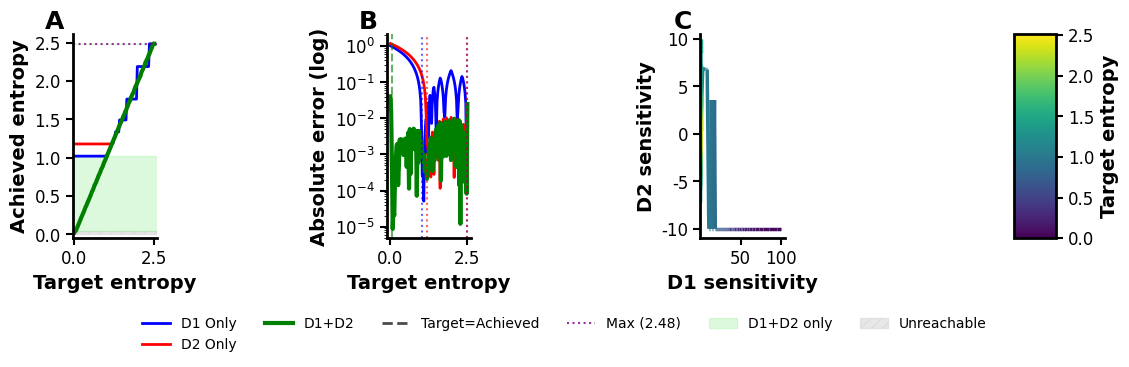

Here is the Python script that generated this plot:
import numpy as np
import matplotlib.pyplot as plt
import matplotlib.patches as mpatches
from matplotlib.collections import LineCollection
from matplotlib.gridspec import GridSpec

plt.rcParams['font.family'] = 'Arial'
plt.rcParams['font.size'] = 16
plt.rcParams['axes.linewidth'] = 2.0
plt.rcParams['axes.labelweight'] = 'bold'
plt.rcParams['xtick.major.width'] = 1.5
plt.rcParams['ytick.major.width'] = 1.5
plt.rcParams['xtick.major.size'] = 5
plt.rcParams['ytick.major.size'] = 5
plt.rcParams['pdf.fonttype'] = 42
plt.rcParams['ps.fonttype'] = 42

np.random.seed(0)


def softmax(x):
    x = np.asarray(x, dtype=float)
    if x.size == 0: return np.array([])

    if not np.all(np.isfinite(x)):
        finite_x = x[np.isfinite(x)]
        if len(finite_x) == 0: return np.ones_like(x) / x.size
        max_finite = np.max(finite_x)
        large_neg = max_finite - 700
        x = np.nan_to_num(x, nan=large_neg, posinf=max_finite, neginf=large_neg)

    exp_x = np.exp(x - np.max(x))
    sum_exp_x = exp_x.sum()
    if sum_exp_x == 0 or not np.isfinite(sum_exp_x):
        return np.ones_like(x) / x.size
    return exp_x / sum_exp_x


def entropy(probs):
    probs = np.asarray(probs)
    probs = np.maximum(0, probs)
    probs_sum = probs.sum()

    if not np.isclose(probs_sum, 1.0):
        if probs_sum > 1e-9:
            probs = probs / probs_sum
        else:
            return 0

    nonzero_probs = probs[probs > 1e-12]
    if len(nonzero_probs) == 0: return 0
    logs = np.log(nonzero_probs)
    if not np.all(np.isfinite(logs)): return np.nan
    return -np.sum(nonzero_probs * logs)


def d1_only_probabilities(Q, beta_d1):
    return softmax(beta_d1 * np.array(Q, dtype=float))


def d2_only_probabilities(B, beta_d2):
    return softmax(beta_d2 * np.array(B, dtype=float))


def d1d2_probabilities(Q, B, beta_d1, beta_d2):
    combined_value = beta_d1 * np.array(Q, dtype=float) + beta_d2 * np.array(B, dtype=float)
    return softmax(combined_value)


# data
Q = [50, 49.95, 49.9, 40, 35, 30, 25, 20, 15, 10, 5, 0.5]
B = [-0.5, -0.5, -0.5, 0, 0, 0, 0, 0, 0, 0.5, 0.5, 0.5]

beta1_range_d1_only = np.linspace(0.001, 10, 200)
beta1_range_d1d2 = np.linspace(0.001, 100, 200)
beta2_range_d2_only = np.linspace(-10, 10, 200)
beta2_range_d1d2 = np.linspace(-10, 10, 200)

# calculate entropies
d1_only_entropies = [entropy(d1_only_probabilities(Q, b1)) for b1 in beta1_range_d1_only]
d2_only_entropies = [entropy(d2_only_probabilities(B, b2)) for b2 in beta2_range_d2_only]

entropy_map = np.zeros((len(beta1_range_d1d2), len(beta2_range_d1d2)))
for i, beta1 in enumerate(beta1_range_d1d2):
    for j, beta2 in enumerate(beta2_range_d1d2):
        entropy_map[i, j] = entropy(d1d2_probabilities(Q, B, beta1, beta2))

entropy_map = np.nan_to_num(entropy_map, nan=np.log(len(Q)))
max_theoretical_entropy = np.log(len(Q))

# get min/max values for plotting
d1_min = min(d1_only_entropies)
d1_max = max(d1_only_entropies)
d2_min = min(d2_only_entropies)
d2_max = max(d2_only_entropies)
d1d2_min = np.min(entropy_map)
d1d2_max = np.max(entropy_map)

target_range = np.linspace(0, max_theoretical_entropy * 1.01, 100)
all_targets = np.unique(target_range[target_range >= 0])

# find optimal parameters for d1d2
optimal_params_d1d2 = []
for target in all_targets:
    error_map = np.abs(entropy_map - target)
    min_idx = np.unravel_index(np.argmin(error_map), error_map.shape)
    achieved = entropy_map[min_idx]
    optimal_params_d1d2.append((beta1_range_d1d2[min_idx[0]], beta2_range_d1d2[min_idx[1]], achieved, target))
optimal_params_d1d2 = np.array(optimal_params_d1d2)

# find closest entropies for d1 and d2 only
closest_d1_entropies = []
d1_errors = []
d1_arr = np.array(d1_only_entropies)
for target in all_targets:
    idx = np.argmin(np.abs(d1_arr - target))
    closest = d1_arr[idx]
    closest_d1_entropies.append(closest)
    d1_errors.append(abs(closest - target))

closest_d2_entropies = []
d2_errors = []
d2_arr = np.array(d2_only_entropies)
for target in all_targets:
    idx = np.argmin(np.abs(d2_arr - target))
    closest = d2_arr[idx]
    closest_d2_entropies.append(closest)
    d2_errors.append(abs(closest - target))

d1d2_errors = np.abs(optimal_params_d1d2[:, 2] - all_targets)

# plotting
fig = plt.figure(figsize=(12, 4), dpi=300)
gs = GridSpec(1, 7, figure=fig, width_ratios=[1.2, 0.05, 1.2, 0.05, 1.2, 0.05, 0.6])

panel_labels = ['A', 'B', 'C']
label_x, label_y = -0.1, 1.12
near_zero_threshold = 1e-3
combined_min = min(d1_min, d2_min)
combined_max = max(d1_max, d2_max)

# entropy control capability
ax1 = fig.add_subplot(gs[0, 0])

if d1d2_min > near_zero_threshold:
    ax1.axhspan(0, d1d2_min, color='lightgray', alpha=0.5, hatch='///')

lower_exclusive = None
if d1d2_min < combined_min - near_zero_threshold:
    lower_exclusive = ax1.axhspan(d1d2_min, combined_min, color='lightgreen', alpha=0.3)

upper_exclusive = None
if d1d2_max > combined_max:
    plot_upper_bound = min(d1d2_max, max_theoretical_entropy * 1.02)
    upper_exclusive = ax1.axhspan(combined_max, plot_upper_bound, color='lightgreen', alpha=0.3)

perfect_line = ax1.plot(all_targets, all_targets, 'k--', alpha=0.7, linewidth=2.0)[0]
d1_line = ax1.plot(all_targets, closest_d1_entropies, 'b-', linewidth=2.0)[0]
d2_line = ax1.plot(all_targets, closest_d2_entropies, 'r-', linewidth=2.0)[0]
d1d2_line = ax1.plot(all_targets, optimal_params_d1d2[:, 2], 'g-', linewidth=3.0)[0]
max_line = ax1.axhline(y=max_theoretical_entropy, color='purple', linestyle=':', alpha=0.8, linewidth=1.5)

ax1.spines['top'].set_visible(False)
ax1.spines['right'].set_visible(False)
ax1.set_xlabel('Target entropy', fontsize=14)
ax1.set_ylabel('Achieved entropy', fontsize=14)
ax1.set_xlim(-0.05, max_theoretical_entropy * 1.05)
ax1.set_ylim(-0.05, max_theoretical_entropy * 1.05)
ax1.tick_params(axis='both', which='major', labelsize=12)
ax1.text(label_x, label_y, panel_labels[0], transform=ax1.transAxes,
         fontsize=18, fontweight='bold', va='top', ha='right')

# error in achieving target entropy
ax2 = fig.add_subplot(gs[0, 2])
ax2.plot(all_targets, d1_errors, 'b-', linewidth=2.0, label='D1 Only')
ax2.plot(all_targets, d2_errors, 'r-', linewidth=2.0, label='D2 Only')
ax2.plot(all_targets, d1d2_errors, 'g-', linewidth=3.0, label='D1+D2')
ax2.set_yscale('log')

ax2.axvline(x=d1_min, color='blue', linestyle=':', alpha=0.6)
ax2.axvline(x=d1_max, color='blue', linestyle=':', alpha=0.6)
ax2.axvline(x=d2_min, color='red', linestyle=':', alpha=0.6)
ax2.axvline(x=d2_max, color='red', linestyle=':', alpha=0.6)
ax2.axvline(x=d1d2_min, color='green', linestyle='--', alpha=0.6)

ax2.spines['top'].set_visible(False)
ax2.spines['right'].set_visible(False)
ax2.set_xlabel('Target entropy', fontsize=14)
ax2.set_ylabel('Absolute error (log)', fontsize=14)
ax2.tick_params(axis='both', which='major', labelsize=12)
ax2.text(label_x, label_y, panel_labels[1], transform=ax2.transAxes,
         fontsize=18, fontweight='bold', va='top', ha='right')

# optimal D1/D2 parameters
ax3 = fig.add_subplot(gs[0, 4])
sorted_indices = np.argsort(optimal_params_d1d2[:, 3])
target_entropies = optimal_params_d1d2[sorted_indices, 3]
optimal_beta1 = optimal_params_d1d2[sorted_indices, 0]
optimal_beta2 = optimal_params_d1d2[sorted_indices, 1]

norm = plt.Normalize(min(target_entropies), max(target_entropies))
cmap = plt.cm.viridis
points = np.array([optimal_beta1, optimal_beta2]).T.reshape(-1, 1, 2)
segments = np.concatenate([points[:-1], points[1:]], axis=1)
lc = LineCollection(segments, cmap=cmap, norm=norm)
lc.set_array(target_entropies)
lc.set_linewidth(2.5)
ax3.add_collection(lc)

ax3.set_xlim(min(optimal_beta1) * 0.9, max(optimal_beta1) * 1.05)
ax3.set_ylim(min(optimal_beta2) * 1.1 if min(optimal_beta2) < 0 else min(optimal_beta2) * 0.9,
             max(optimal_beta2) * 1.05)

ax3.spines['top'].set_visible(False)
ax3.spines['right'].set_visible(False)
ax3.set_xlabel('D1 sensitivity', fontsize=14)
ax3.set_ylabel('D2 sensitivity', fontsize=14)
ax3.tick_params(axis='both', which='major', labelsize=12)
ax3.text(label_x, label_y, panel_labels[2], transform=ax3.transAxes,
         fontsize=18, fontweight='bold', va='top', ha='right')

# colorbar
cax = fig.add_subplot(gs[0, 6])
sm = plt.cm.ScalarMappable(cmap=cmap, norm=norm)
sm.set_array([])
cbar = plt.colorbar(sm, cax=cax)
cbar.set_label('Target entropy', fontsize=14)
cbar.ax.tick_params(labelsize=12)

# legend
legend_items = [d1_line, d2_line, d1d2_line, perfect_line, max_line]
legend_labels = ['D1 Only', 'D2 Only', 'D1+D2', 'Target=Achieved', f'Max ({max_theoretical_entropy:.2f})']

if lower_exclusive or upper_exclusive:
    exclusive_patch = mpatches.Patch(color='lightgreen', alpha=0.3)
    legend_items.append(exclusive_patch)
    legend_labels.append('D1+D2 only')

if d1d2_min > near_zero_threshold:
    hatched_patch_legend = mpatches.Patch(color='lightgray', alpha=0.5, hatch='///')
    legend_items.append(hatched_patch_legend)
    legend_labels.append('Unreachable')

fig.legend(legend_items, legend_labels, loc='lower center', ncol=6, fontsize=10,
           bbox_to_anchor=(0.5, -0.05), frameon=False)

plt.tight_layout(pad=1.5, rect=[0.01, 0.05, 0.99, 0.95])
plt.savefig('entropy_analysis_3panel.pdf', dpi=600, bbox_inches='tight')
plt.show()